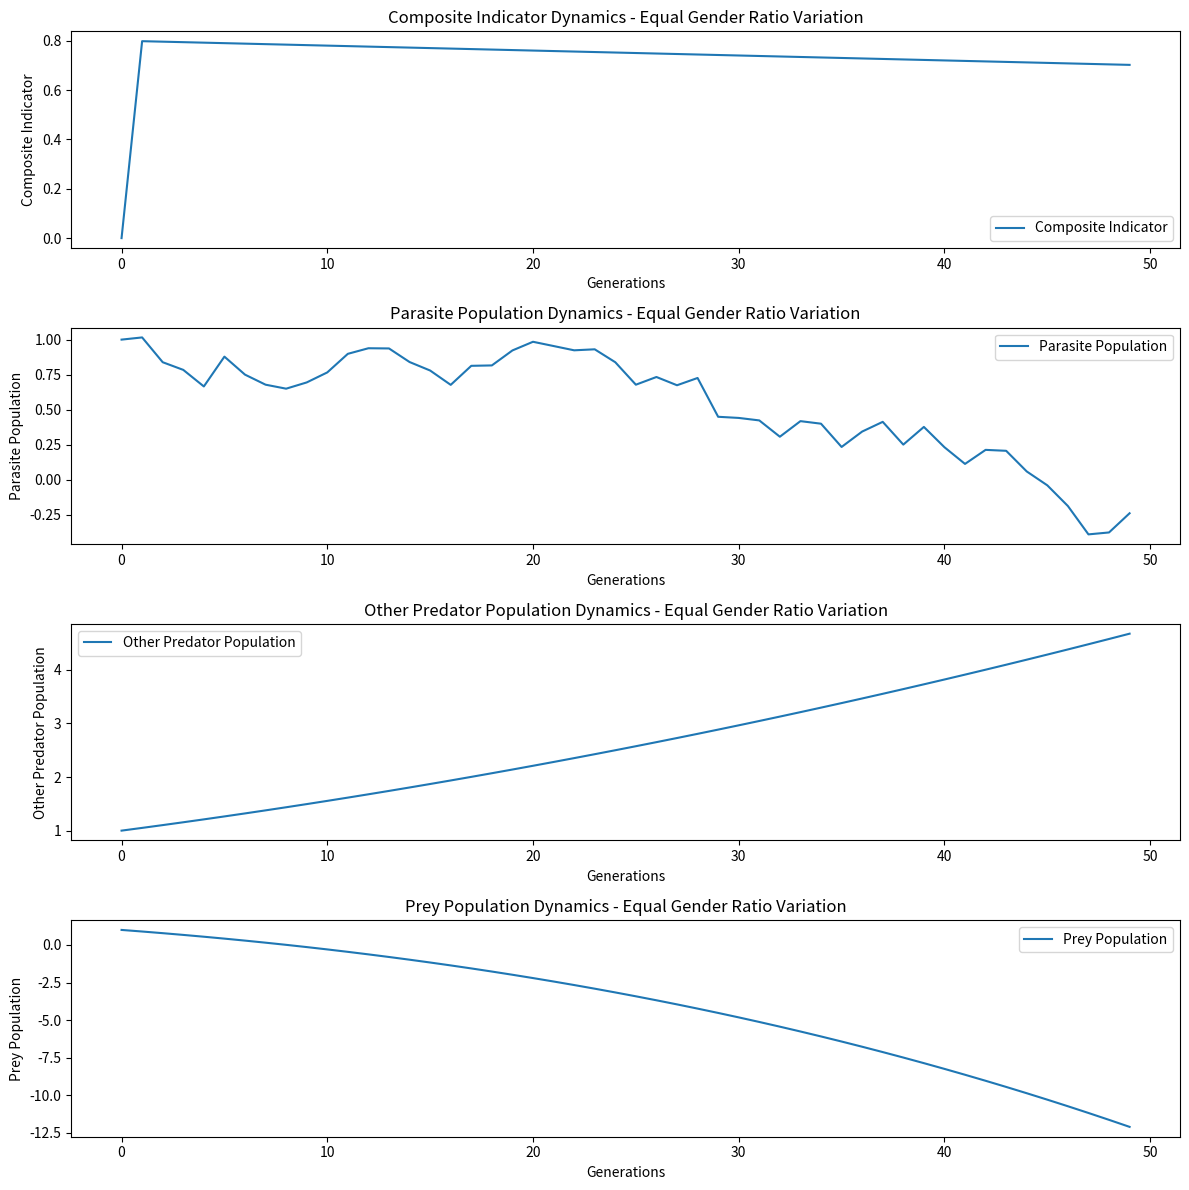
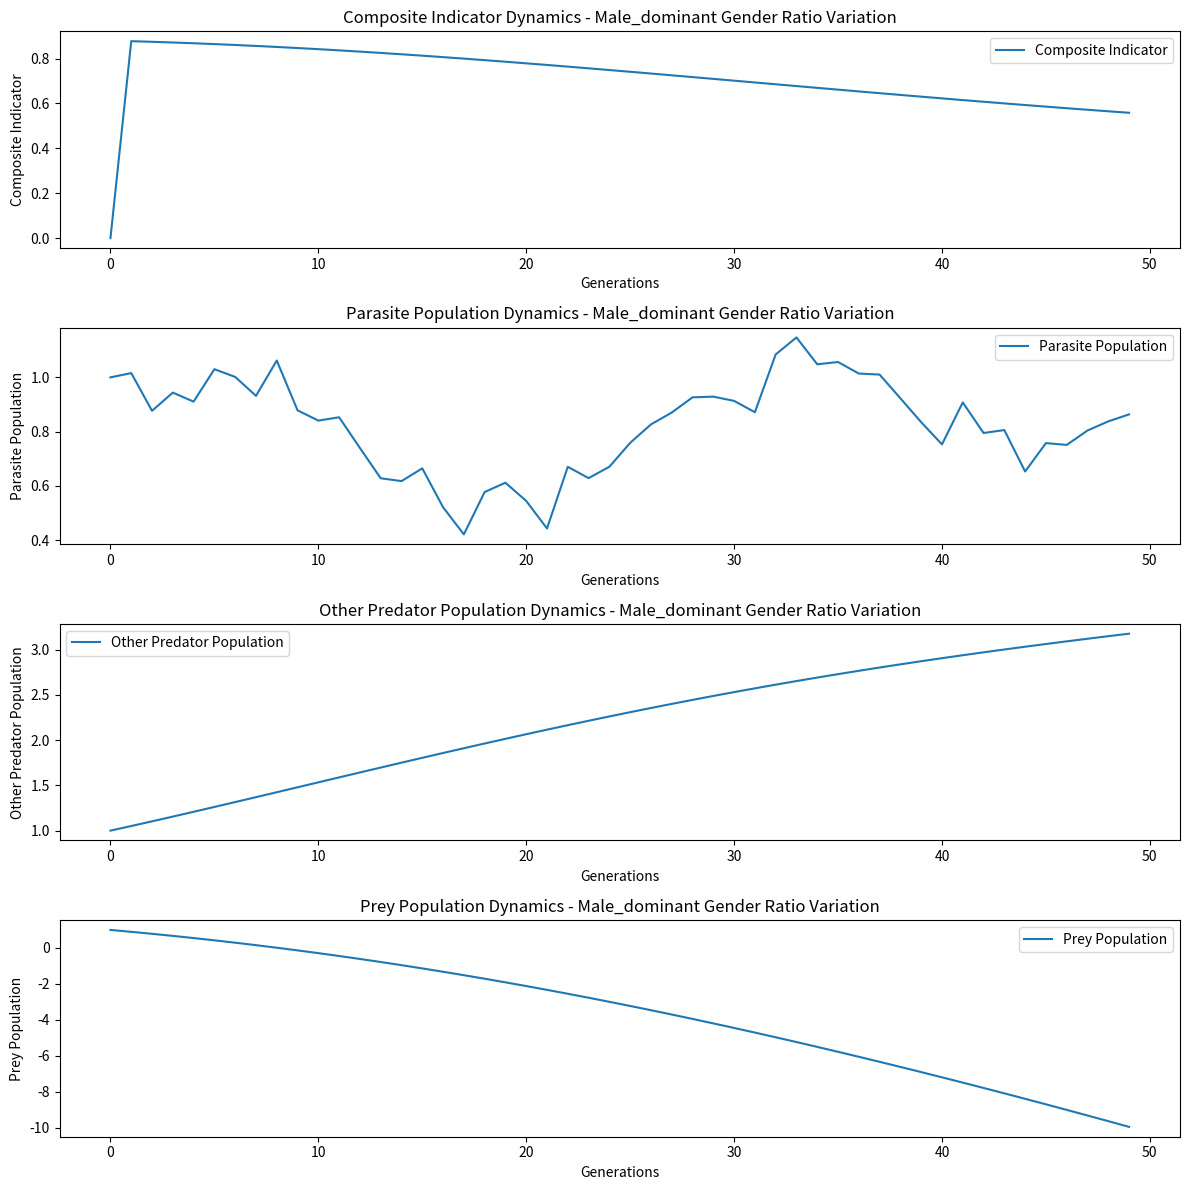
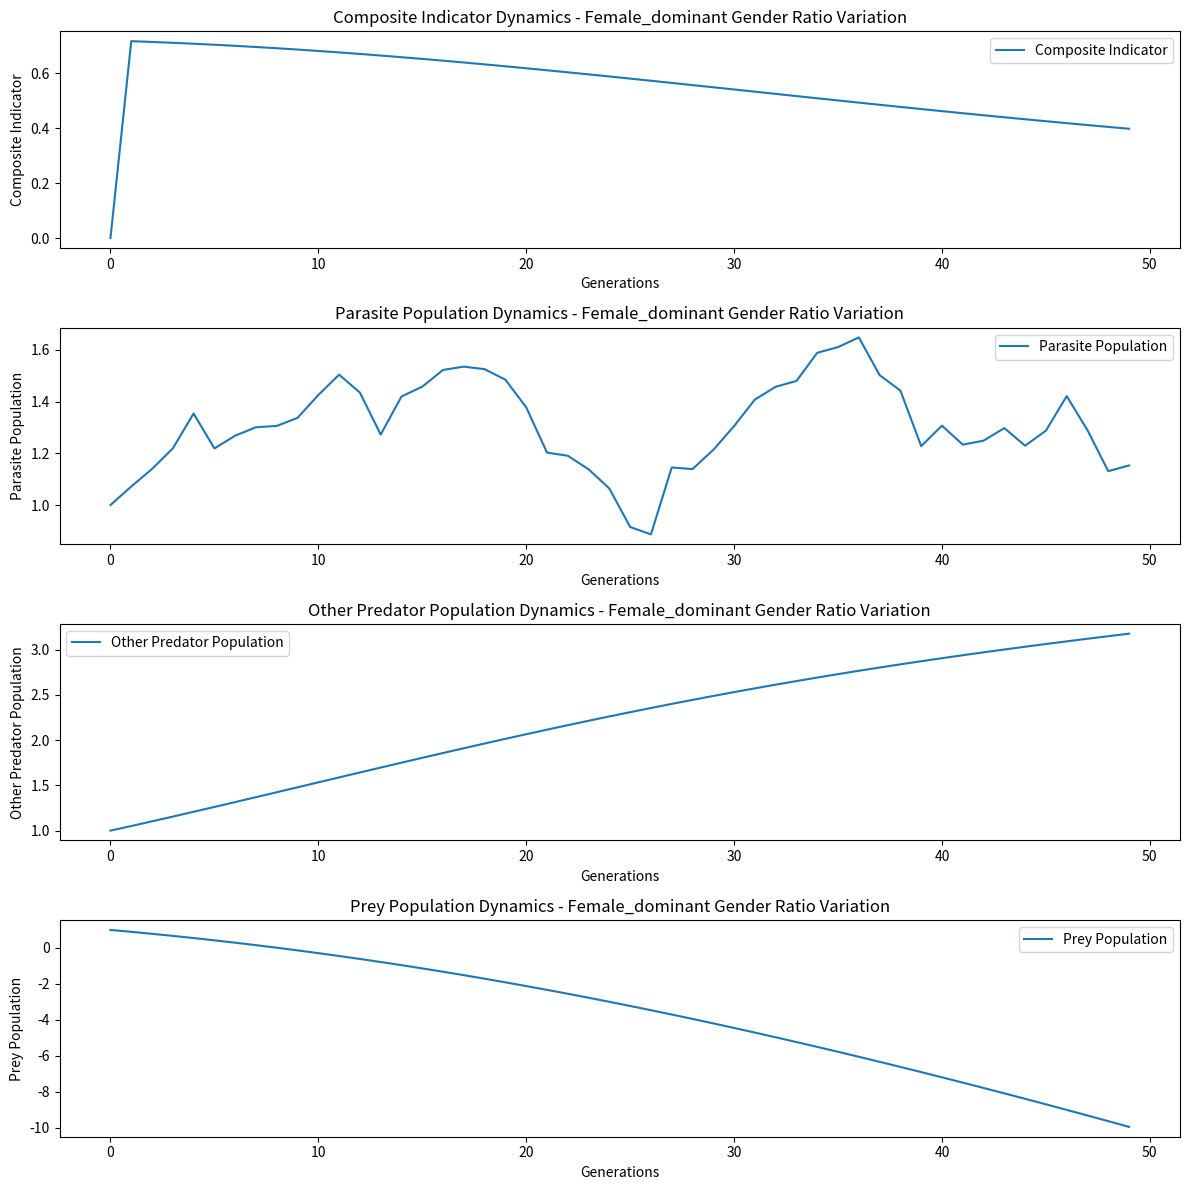

Source code (Python) for these figures, in order:
import matplotlib.pyplot as plt
import numpy as np

def simulate_ecosystem(gender_ratio_variation):
    if gender_ratio_variation == 'equal':
        initial_ratio = 0.5  # 初始雄性比例为 50%
    elif gender_ratio_variation == 'male_dominant':
        initial_ratio = 0.7  # 初始雄性比例为 70%
    elif gender_ratio_variation == 'female_dominant':
        initial_ratio = 0.3  # 初始雄性比例为 30%
    else:
        raise ValueError("Invalid gender ratio variation")

    generations = 50
    gender_ratio = np.zeros(generations)
    gender_ratio[0] = initial_ratio

    predator_population = np.ones(generations)  # 初始捕食者数量为 1
    reproductive_success = np.ones(generations)  # 初始繁殖成功率为 1
    food_resources = np.ones(generations)  # 初始食物资源为 1
    parasite_population = np.ones(generations)  # 初始寄生虫数量为 1
    other_predator_population = np.ones(generations)  # 初始其他捕食者数量为 1
    prey_population = np.ones(generations)  # 初始被捕食者数量为 1

    composite_indicator = np.zeros(generations)  # 初始综合指标为 0

    for gen in range(1, generations):
        gender_ratio[gen] = gender_ratio[gen - 1]

        # 模拟繁殖成功率的变化，根据性别比例调整
        reproductive_success[gen] = reproductive_success[gen - 1] - 0.005 * abs(gender_ratio[gen] - 0.5)

        # 根据捕食者数量和繁殖成功率更新下一代捕食者数量
        predator_population[gen] = predator_population[gen - 1] * reproductive_success[gen]

        # 模拟食物资源的变化
        food_resources[gen] = food_resources[gen - 1] - 0.02

        # 引入一些波动，模拟寄生虫数量的变化
        parasite_population[gen] = parasite_population[gen - 1] + np.random.normal(0, 0.1)

        # 模拟其他捕食者数量的变化，根据七鳃鳗数量和食物资源调整
        other_predator_population[gen] = other_predator_population[gen - 1] + 0.1 * predator_population[gen] - \
                                         0.05 * food_resources[gen]

        # 模拟被捕食者数量的变化，根据其他捕食者数量调整
        prey_population[gen] = prey_population[gen - 1] - 0.1 * other_predator_population[gen]

        # 计算综合指标
        composite_indicator[gen] = 0.4 * gender_ratio[gen] + 0.3 * predator_population[gen] + \
                                   0.2 * reproductive_success[gen] + 0.1 * food_resources[gen]

    return composite_indicator, parasite_population, other_predator_population, prey_population

def evaluate_population(gender_ratio_variation):
    composite_indicator, parasite_population, other_predator_population, prey_population = simulate_ecosystem(gender_ratio_variation)

    # 可视化结果
    generations = np.arange(50)

    plt.figure(figsize=(12, 12))

    # 绘制综合指标变化图
    plt.subplot(4, 1, 1)
    plt.plot(generations, composite_indicator, label='Composite Indicator')
    plt.title(f'Composite Indicator Dynamics - {gender_ratio_variation.capitalize()} Gender Ratio Variation')
    plt.xlabel('Generations')
    plt.ylabel('Composite Indicator')
    plt.legend()

    # 绘制寄生虫数量变化图
    plt.subplot(4, 1, 2)
    plt.plot(generations, parasite_population, label='Parasite Population')
    plt.title(f'Parasite Population Dynamics - {gender_ratio_variation.capitalize()} Gender Ratio Variation')
    plt.xlabel('Generations')
    plt.ylabel('Parasite Population')
    plt.legend()

    # 绘制其他捕食者数量变化图
    plt.subplot(4, 1, 3)
    plt.plot(generations, other_predator_population, label='Other Predator Population')
    plt.title(f'Other Predator Population Dynamics - {gender_ratio_variation.capitalize()} Gender Ratio Variation')
    plt.xlabel('Generations')
    plt.ylabel('Other Predator Population')
    plt.legend()

    # 绘制被捕食者数量变化图
    plt.subplot(4, 1, 4)
    plt.plot(generations, prey_population, label='Prey Population')
    plt.title(f'Prey Population Dynamics - {gender_ratio_variation.capitalize()} Gender Ratio Variation')
    plt.xlabel('Generations')
    plt.ylabel('Prey Population')
    plt.legend()

    plt.tight_layout()
    plt.show()

# 模拟性别比例为1:1的情况
evaluate_population('equal')

# 模拟性别比例为70%雄性的情况
evaluate_population('male_dominant')

# 模拟性别比例为30%雄性的情况
evaluate_population('female_dominant')
